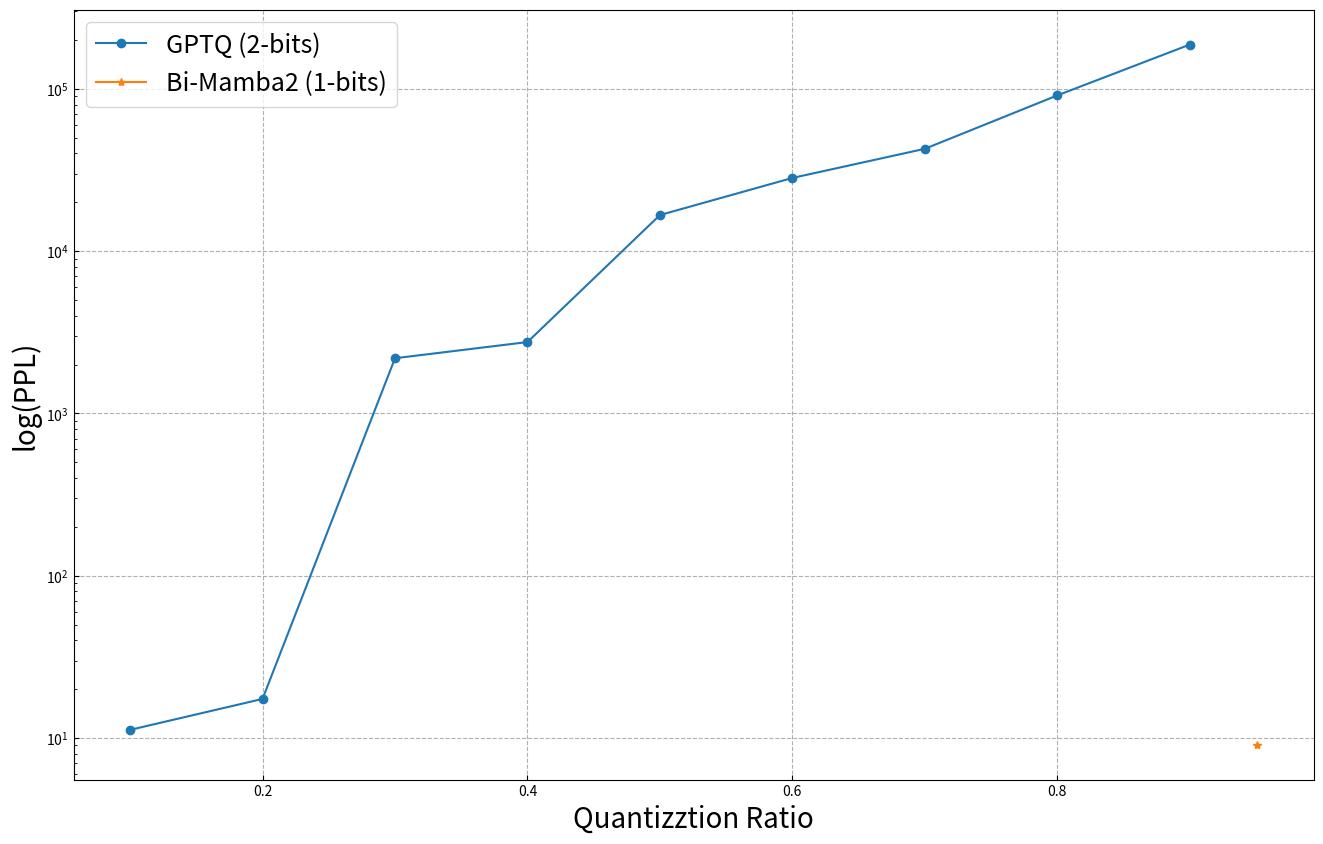

Source code (Python):
import pandas as pd
# import seaborn as sns
import matplotlib.pyplot as plt
from pathlib import Path
import re
import numpy as np
# from utils import load_json

import json


def plot_wiki():
    x = [i*0.1 for i in range(1, 10)]
    y = [
            11.214934349060059,
            17.393993377685547,
            2187.596923828125,
            2752.11767578125,
            16686.58984375,
            28246.3671875,
            42722.515625,
            91142.7421875,
            187445.0625
        ]
    x2 = [0.951]
    y2 = [9.1]

    plt.figure(figsize=(16, 10))
    plt.rcParams['xtick.direction'] = 'in'
    plt.rcParams['ytick.direction'] = 'in'

    plt.plot(x, y, label='GPTQ (2-bits)', marker='o')
    plt.plot(x2, y2, label='Bi-Mamba2 (1-bits)', marker='*')

    plt.yscale('log')

    plt.xlabel('Quantizztion Ratio',fontsize=20)
    plt.ylabel('log(PPL)',fontsize=20)

    plt.grid(linestyle='--')
    plt.legend(fontsize=18)

    plt.savefig(f'test.jpg', dpi=300)
    # plt.savefig(f'test.jpg', dpi=300)

if __name__ == '__main__':
    plot_wiki()
